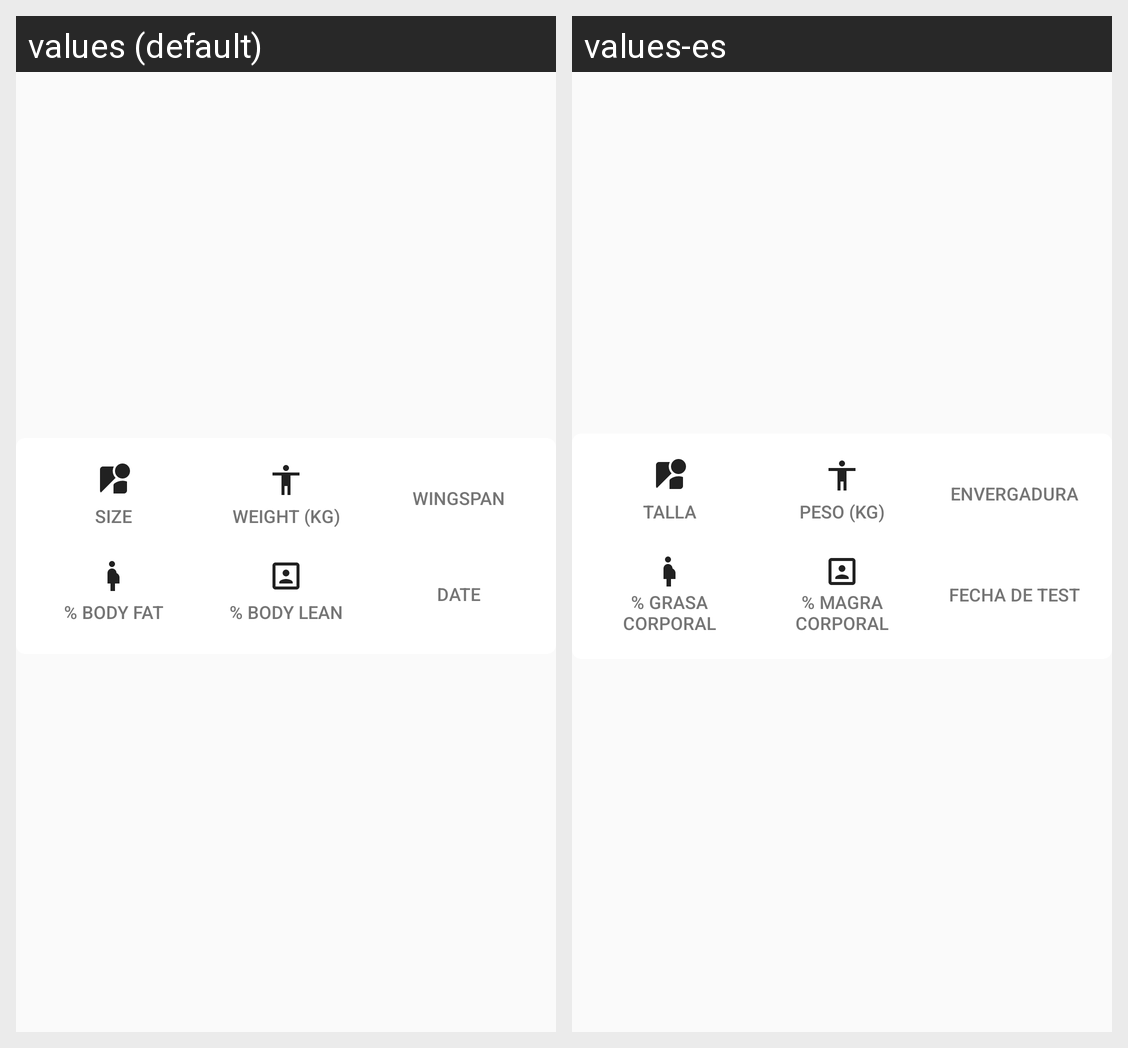

Translations of the strings shown on this Android screen, per locale in the grid:
Android screen res/layout/card_antropometric_test.xml rendered under 2 locales, left to right: values (default), values-es. Device: Nexus 5 (rendered at 1080×1920; each locale shown at half size, 540×960, under a caption strip naming it); theme AppTheme.
Strings drawn on this screen, with the default value and each locale's value (text and hints the layout hard-codes, and strings that could not be matched under every locale, appear in the picture but are not listed):

size
  values: Size
  values-es: Talla

weight
  values: Weight (kg)
  values-es: Peso (kg)

wingspan_2
  values: Wingspan
  values-es: Envergadura

body_fat
  values: % Body Fat
  values-es: % Grasa corporal

body_lean
  values: % Body Lean
  values-es: % Magra corporal

date
  values: Date
  values-es: Fecha de test
